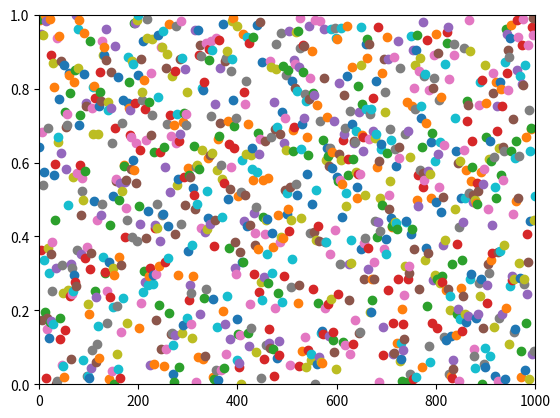

Here is the Python script that generated this plot:
import time
import numpy as np
import matplotlib.pyplot as plt

plt.axis([0, 1000, 0, 1])

for i in range(1000):
    y = np.random.random()
    plt.scatter(i, y)
plt.show()
